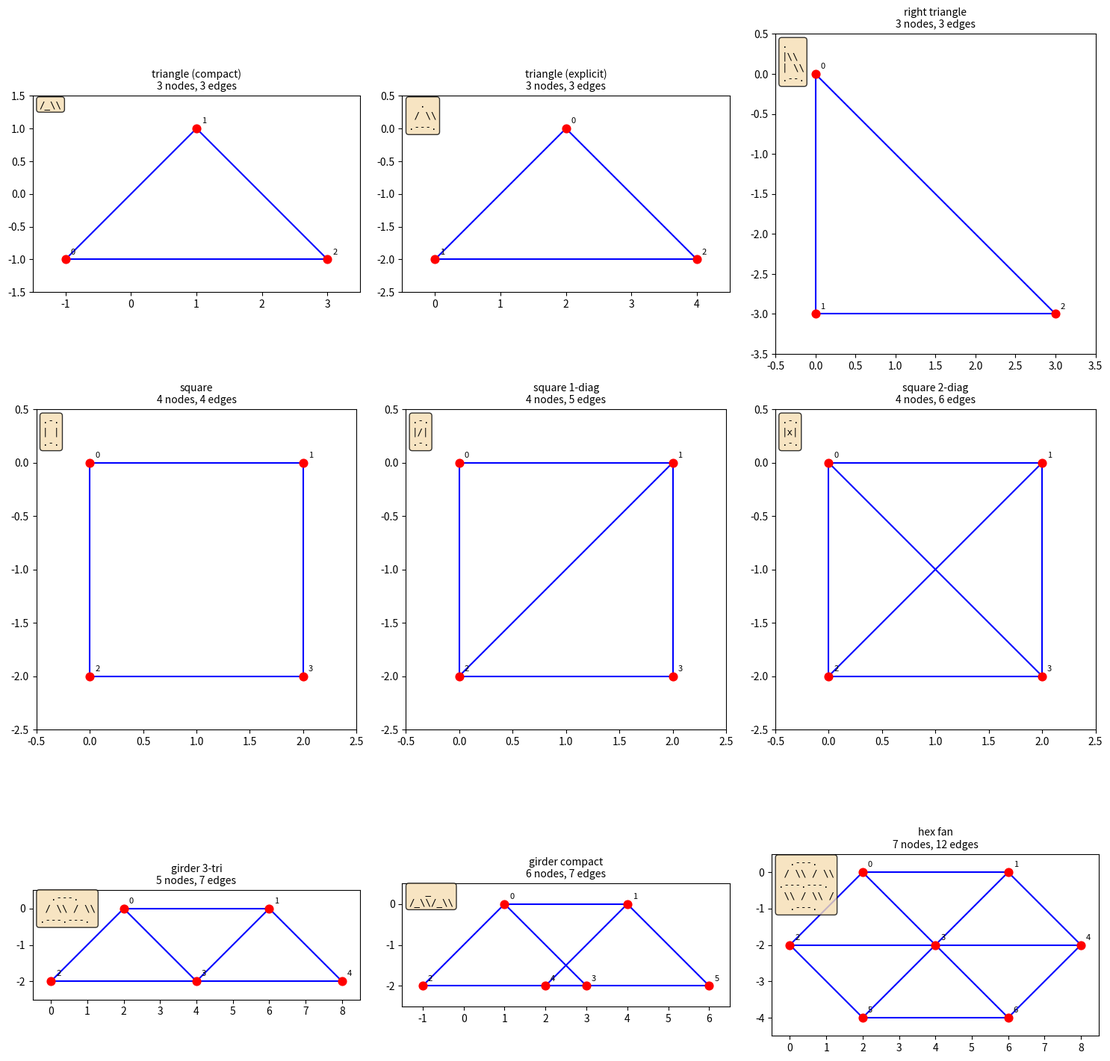
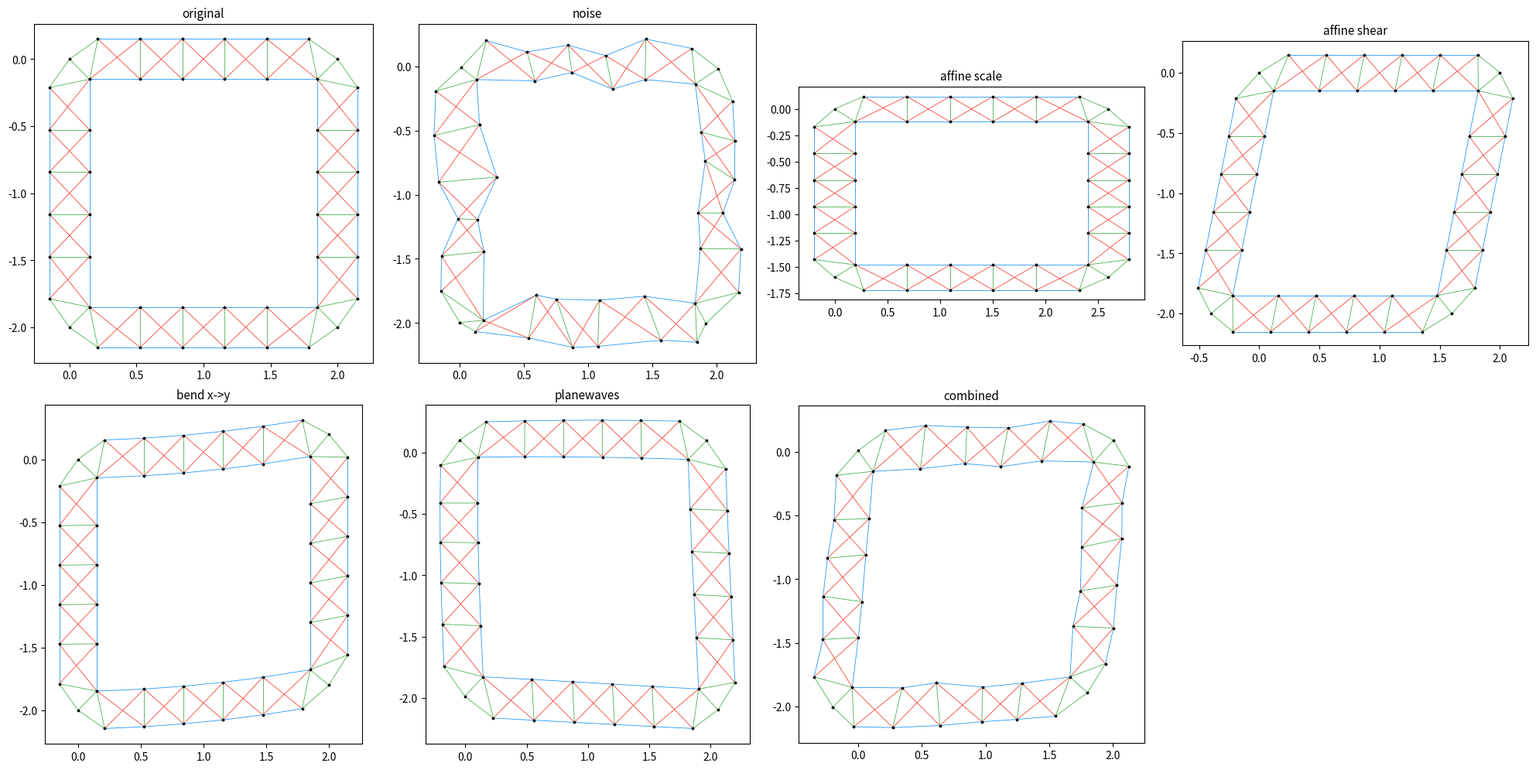

Write the Python code that produced these figures, in order.
"""
Truss.py — Truss geometry generation, refinement, deformation, IO, and bookkeeping.

This is the **geometry layer** of the LinearElasticity module system.
It is responsible for everything related to building, describing, and
manipulating truss meshes — but knows nothing about how to *solve* them.

Responsibilities
----------------
1. **Grid generation** — structured triangular grids (`build_triangular_grid`,
   `grid_edges`), node indexing (`node_index`), edge lengths (`edge_lengths`).
2. **Coarse-to-fine refinement** — turn a coarse graph into a lattice truss
   with junction circles and regular beams (`refine_truss`, `refine_truss_fan`).
   Three spring types are distinguished: `k_long` (axial), `k_perp`
   (perpendicular), `k_diag` (diagonal bracing).
3. **ASCII art parsing** — parse ASCII truss diagrams into coarse node/edge
   graphs (`parse_ascii_truss`) with trace-through bar detection and
   convergence auto-connection.
4. **Stiffness & mass assembly** (dense) — `assemble_stiffness_dense`,
   `assemble_stiffness_typed`, `mass_matrix`.
5. **Boundary conditions** — `boundary_nodes`, `apply_dirichlet` (DOF removal).
6. **Deformation / distortion** — `distort_noise`, `distort_affine`,
   `distort_bend`, `distort_planewaves`, and the dispatcher `distort`.
7. **High-level interface** — the `Truss` class wraps the full workflow:
   `Truss.from_ascii(...) → refine() → distort() → assemble() → plot()`.
8. **Basic visualization** — `plot_truss` for quick 2D edge-colored rendering.

Role in the system
------------------
- **Truss.py** (this file): geometry, mesh, assembly, bookkeeping.
- **TrussSolver.py**: iterative and direct linear algebra solvers
  (Jacobi, Block Jacobi, alternating patches, heavy-ball momentum).
- **TrussPlotting.py**: reusable plotting functions for convergence curves,
  beam snapshots, partitioning diagrams, spectra, etc.
- Scripts (`BlockJacobiTruss.py`, `VibrationProbing.py`,
  `elasticity_benchmark.py`): thin wrappers that combine the three modules.


Coarse-to-fine refinement
-------------------------
A coarse graph (vertices + edges) is refined into a lattice truss.  Each edge
becomes a beam — a strip of quad cells (boxes) with diagonal cross-bracing.
At each coarse vertex, a circle (radius = thickness/2 by default) is placed;
beam sides are clamped to the circle at angle-bisector points so that adjacent
beams join seamlessly with a rounded corner.

Three spring stiffnesses are distinguished:
  k_long  — along the beam axis (longitudinal struts)
  k_perp  — across the beam width (perpendicular struts)
  k_diag  — diagonal bracing inside each quad cell

3D generalization (not yet implemented):
  In 3D each beam becomes a tube with a circular or rectangular cross-section.
  At each coarse vertex a sphere is placed.  The angle-bisector idea generalises
  to computing the intersection curve of adjacent beam side-planes with the
  sphere, but the sorting of beams around a node is no longer a simple 1-D
  angular sort — one needs a spherical ordering or an explicit face-graph of
  the junction polyhedron.  Left/right side assignment becomes a choice of
  outward normal on each beam's cross-section.
"""
import numpy as np

# DEBUG: utilities for building and assembling truss systems


def node_index(ix, iy, nx):
    return iy * nx + ix


def build_triangular_grid(nx, ny, a=1.0, jitter=0.0, seed=None):
    """
    Build 2D grid of points (z=0) arranged on square lattice with optional jitter.
    Geometry is 3D-compatible (z=0) to keep solver general.
    """
    if seed is not None:
        np.random.seed(seed)
    pos = np.zeros((nx * ny, 3))
    idx = 0
    for iy in range(ny):
        for ix in range(nx):
            x = a * ix
            y = a * iy
            if jitter > 0:
                x += jitter * (np.random.rand() - 0.5)
                y += jitter * (np.random.rand() - 0.5)
            pos[idx, 0] = x
            pos[idx, 1] = y
            idx += 1
    print(f"#DEBUG build_triangular_grid nx={nx} ny={ny} a={a} jitter={jitter}")
    return pos


def grid_edges(nx, ny, include_diag=True):
    """
    Create edge list (i,j) connecting nearest neighbors on rectangular grid.
    include_diag adds both diagonals to form triangles.
    """
    edges = []
    for iy in range(ny):
        for ix in range(nx):
            i = node_index(ix, iy, nx)
            if ix + 1 < nx:
                edges.append((i, node_index(ix + 1, iy, nx)))
            if iy + 1 < ny:
                edges.append((i, node_index(ix, iy + 1, nx)))
            if include_diag and ix + 1 < nx and iy + 1 < ny:
                edges.append((i, node_index(ix + 1, iy + 1, nx)))
            if include_diag and ix - 1 >= 0 and iy + 1 < ny:
                edges.append((i, node_index(ix - 1, iy + 1, nx)))
    print(f"#DEBUG grid_edges nx={nx} ny={ny} n_edges={len(edges)} include_diag={include_diag}")
    return edges


def edge_lengths(pos, edges):
    lens = np.zeros(len(edges))
    for idx, (i, j) in enumerate(edges):
        lens[idx] = np.linalg.norm(pos[j] - pos[i])
    print(f"#DEBUG edge_lengths n_edges={len(edges)} l_min={lens.min():.4f} l_max={lens.max():.4f}")
    return lens


def assemble_stiffness_dense(pos, edges, k_spring=1.0, dim=3):
    """
    Assemble dense stiffness matrix for linear springs between nodes.
    K size is (dim*N, dim*N). Contributions are k * (u u^T).
    """
    n_nodes = pos.shape[0]
    ndof = dim * n_nodes
    K = np.zeros((ndof, ndof), dtype=np.float64)
    for (i, j) in edges:
        d = pos[j] - pos[i]
        L = np.linalg.norm(d)
        if L <= 1e-12:
            print(f"#DEBUG assemble_stiffness_dense zero length edge i={i} j={j}")
            continue
        u = d / L
        k_fac = k_spring / (L * L)
        # block indices
        ia = i * dim
        ja = j * dim
        outer = k_fac * np.outer(u, u)
        K[ia:ia+dim, ia:ia+dim] += outer
        K[ja:ja+dim, ja:ja+dim] += outer
        K[ia:ia+dim, ja:ja+dim] -= outer
        K[ja:ja+dim, ia:ia+dim] -= outer
    print(f"#DEBUG assemble_stiffness_dense ndof={ndof} n_edges={len(edges)} k={k_spring}")
    return K


def mass_matrix(masses, dim=3):
    masses = np.asarray(masses)
    n_nodes = masses.size
    diag = np.repeat(masses, dim)
    M = np.diag(diag)
    print(f"#DEBUG mass_matrix n_nodes={n_nodes} dim={dim} m_min={masses.min():.4f} m_max={masses.max():.4f}")
    return M


def boundary_nodes(nx, ny, which="bottom"):
    nodes = []
    if which == "bottom":
        nodes = [node_index(ix, 0, nx) for ix in range(nx)]
    elif which == "top":
        nodes = [node_index(ix, ny - 1, nx) for ix in range(nx)]
    elif which == "left":
        nodes = [node_index(0, iy, nx) for iy in range(ny)]
    elif which == "right":
        nodes = [node_index(nx - 1, iy, nx) for iy in range(ny)]
    elif which == "none":
        nodes = []
    else:
        raise ValueError(f"Unknown boundary selector {which}")
    print(f"#DEBUG boundary_nodes which={which} n={len(nodes)}")
    return nodes


def apply_dirichlet(K, M, fixed_nodes, dim=3):
    """
    Remove DOFs corresponding to fixed nodes. Returns reduced matrices and mask.
    """
    n_nodes = K.shape[0] // dim
    mask = np.ones(n_nodes * dim, dtype=bool)
    for n in fixed_nodes:
        start = n * dim
        mask[start:start+dim] = False
    K_red = K[np.ix_(mask, mask)]
    M_red = M[np.ix_(mask, mask)]
    print(f"#DEBUG apply_dirichlet fixed={len(fixed_nodes)} ndof_full={n_nodes*dim} ndof_red={K_red.shape[0]}")
    return K_red, M_red, mask


def build_test_truss(
    nx=6,
    ny=6,
    a=1.0,
    jitter=0.0,
    k_spring=1.0,
    mass_value=1.0,
    fixed_boundary="none",
    dim=3,
):
    pos = build_triangular_grid(nx, ny, a=a, jitter=jitter)
    edges = grid_edges(nx, ny, include_diag=True)
    K = assemble_stiffness_dense(pos, edges, k_spring=k_spring, dim=dim)
    masses = np.full(nx * ny, mass_value)
    M = mass_matrix(masses, dim=dim)
    fixed = boundary_nodes(nx, ny, which=fixed_boundary)
    if len(fixed) == 0:
        mask = np.ones(K.shape[0], dtype=bool)
        K_red, M_red = K, M
    else:
        K_red, M_red, mask = apply_dirichlet(K, M, fixed, dim=dim)
    print(f"#DEBUG build_test_truss ndof_full={K.shape[0]} ndof_red={K_red.shape[0]} fixed={len(fixed)}")
    return pos, edges, K_red, M_red, mask


# ---------------------------------------------------------------------------
# Coarse-to-fine refinement: turn a coarse graph into a lattice truss
# ---------------------------------------------------------------------------

def _perp2d(u):
    """Counterclockwise perpendicular of a 2D vector embedded in 3D (z=0)."""
    return np.array([-u[1], u[0], 0.0])


def refine_truss_fan(pos, edges, thickness=0.3, radius=None, min_angle_deg=45.0):
    """
    Refine a coarse graph into a fine lattice truss with triangle-fan junctions.

    In this variant, beam sides run from bisector point to bisector point,
    so the end cross-sections may be tilted relative to the beam axis.
    The triangle fan at each junction fills the interior with radial edges
    and chords.

    See :func:`refine_truss` for the variant with undistorted beams.

    Parameters
    ----------
    pos : (N, 3) coarse node positions (z=0 for 2D)
    edges : list of (i, j) coarse edges
    thickness : target cell size (both segment length and beam width)
    radius : junction circle radius override (default: auto from min_angle_deg)
    min_angle_deg : sharpest expected angle between beams (default 45°);

    Returns
    -------
    fine_pos : (M, 3) fine node positions
    fine_edges : list of (i, j, type)  type in {'long','perp','diag'}
    coarse_to_fine : dict {coarse_node -> list of fine node indices at that junction}
    """
    pos = np.asarray(pos, dtype=np.float64)
    edges = list(edges)
    n_coarse = pos.shape[0]
    w = thickness  # beam width
    min_angle_rad = np.radians(min_angle_deg)

    # --- adjacency: node -> [(edge_idx, outward_unit_dir), ...] ---
    adj = [[] for _ in range(n_coarse)]
    for ei, (i, j) in enumerate(edges):
        d = pos[j] - pos[i]
        L = np.linalg.norm(d)
        if L < 1e-12:
            continue
        u = d / L
        adj[i].append((ei, u))
        adj[j].append((ei, -u))

    fe = []  # fine edges
    jmap = {}        # (node, edge_idx, side) -> fine_node_index
    coarse_to_fine = {}
    fp = []          # fine positions list

    # --- Phase 1: junction nodes + fan edges ---
    for v in range(n_coarse):
        inc = adj[v]
        if not inc:
            continue

        if len(inc) == 1:
            # flat cap — two nodes at beam width apart, no fan
            ei, u = inc[0]
            n = _perp2d(u)
            li = len(fp)
            ri = li + 1
            fp.append(pos[v] + (w * 0.5) * n)
            fp.append(pos[v] - (w * 0.5) * n)
            jmap[(v, ei, 'L')] = li
            jmap[(v, ei, 'R')] = ri
            coarse_to_fine[v] = [li, ri]
            continue

        # 2+ edges: sort CCW by angle
        inc.sort(key=lambda x: np.arctan2(x[1][1], x[1][0]))
        k = len(inc)

        # compute per-node radius from actual minimum angle
        if radius is not None:
            r_node = radius
        else:
            min_theta = float('inf')
            for m in range(k):
                u_m = inc[m][1]
                u_n = inc[(m + 1) % k][1]
                dot = np.clip(np.dot(u_m, u_n), -1, 1)
                cross = u_m[0] * u_n[1] - u_m[1] * u_n[0]
                theta = np.arccos(dot)
                if cross < 0:
                    theta = 2 * np.pi - theta
                min_theta = min(min_theta, theta)
            min_theta = min(min_theta, min_angle_rad)
            r_node = (w * 0.5) / np.sin(min_theta * 0.5)

        # center node
        c_idx = len(fp)
        fp.append(pos[v].copy())

        # bisector points + fan edges
        sector_angles = []
        bis_indices = []
        for m in range(k):
            ei_m, u_m = inc[m]
            ei_n, u_n = inc[(m + 1) % k]
            bis = u_m + u_n
            bn = np.linalg.norm(bis)
            cross = u_m[0] * u_n[1] - u_m[1] * u_n[0]
            dot = np.clip(np.dot(u_m, u_n), -1, 1)
            theta = np.arccos(dot)
            if cross < 0:
                theta = 2 * np.pi - theta
            sector_angles.append(theta)

            if bn < 1e-8:
                bis = _perp2d(u_m)
            else:
                bis = bis / bn
                if cross < 0:
                    bis = -bis
            pt = pos[v] + r_node * bis
            idx = len(fp)
            fp.append(pt)
            bis_indices.append(idx)
            jmap[(v, ei_m, 'L')] = idx
            jmap[(v, ei_n, 'R')] = idx

        # radial edges: center -> bisector point, only for sectors with angle < π
        # chord edges: bisector_m -> bisector_m+1, one per sector (deduplicated)
        radial_added = set()
        chord_added = set()
        for m in range(k):
            if sector_angles[m] < np.pi - 1e-10:
                bm = bis_indices[m]
                bn_ = bis_indices[(m + 1) % k]
                rkey = (c_idx, bm) if c_idx < bm else (bm, c_idx)
                if rkey not in radial_added:
                    radial_added.add(rkey)
                    fe.append((c_idx, bm, 'perp'))
                rkey = (c_idx, bn_) if c_idx < bn_ else (bn_, c_idx)
                if rkey not in radial_added:
                    radial_added.add(rkey)
                    fe.append((c_idx, bn_, 'perp'))

            # chord for this sector (beam cross-section at junction)
            bm = bis_indices[m]
            bn_ = bis_indices[(m + 1) % k]
            ckey = (bm, bn_) if bm < bn_ else (bn_, bm)
            if ckey not in chord_added:
                chord_added.add(ckey)
                fe.append((bm, bn_, 'perp'))

        coarse_to_fine[v] = [c_idx] + bis_indices

    # --- Phase 2: beam interior nodes + edges ---
    for ei, (i, j) in enumerate(edges):
        d = pos[j] - pos[i]
        L = np.linalg.norm(d)
        if L < 1e-12:
            continue
        u = d / L
        n = _perp2d(u)

        # endpoint fine-node indices
        iL = jmap[(i, ei, 'L')]
        iR = jmap[(i, ei, 'R')]
        jL = jmap[(j, ei, 'R')]
        jR = jmap[(j, ei, 'L')]

        # beam side endpoints (actual fine positions)
        p_iL, p_iR = fp[iL], fp[iR]
        p_jL, p_jR = fp[jL], fp[jR]

        # beam length along each side (shortened by junction radii)
        L_left = np.linalg.norm(p_jL - p_iL)
        L_right = np.linalg.norm(p_jR - p_iR)
        L_beam = max(L_left, L_right)
        n_seg = max(1, int(round(L_beam / thickness)))

        left = [iL]
        right = [iR]
        for s in range(1, n_seg):
            t = s / n_seg
            li = len(fp); ri = li + 1
            fp.append(p_iL + t * (p_jL - p_iL))
            fp.append(p_iR + t * (p_jR - p_iR))
            left.append(li)
            right.append(ri)
        left.append(jL)
        right.append(jR)

        # edges for n_seg quad cells
        # Start/end perp chords are already added at multi-beam junctions
        # (Phase 1).  For dead-end caps (1 beam), add them here.
        i_multi = len(adj[i]) > 1
        j_multi = len(adj[j]) > 1
        for s in range(n_seg):
            fe.append((left[s],  left[s+1],   'long'))
            fe.append((right[s], right[s+1],  'long'))
            if s > 0 or not i_multi:          # skip start chord if junction added it
                fe.append((left[s],  right[s],    'perp'))
            fe.append((left[s],  right[s+1],  'diag'))
            fe.append((right[s], left[s+1],   'diag'))
        if not j_multi:                       # skip end chord if junction added it
            fe.append((left[n_seg], right[n_seg], 'perp'))

    fine_pos = np.array(fp)
    return fine_pos, fe, coarse_to_fine


def refine_truss(pos, edges, thickness=0.3, radius=None, min_angle_deg=45.0):
    """
    Refine a coarse graph into a fine lattice truss with undistorted beams.

    Each coarse edge becomes a **regular** beam: parallel sides, perpendicular
    cross-sections, subdivided evenly.  Beams are shortened by the junction
    radius at each end so they fit against the junction circle.

    At each coarse vertex with 2+ beams:

      1. The smallest angle between adjacent beams is found and used to
         compute the circle radius: r = (w/2) / sin(θ/2).
      2. A **center node** is placed at the coarse vertex position.
      3. Each beam's end cross-section is perpendicular to the beam axis,
         at distance r from the center.  The two corners are at ±w/2.
      4. For sectors with angle **< 180°** (inner corners), the adjacent
         beam corners are **snapped/merged** to the bisector point on the
         circle.  This distorts only the tip triangle, not the beam.
      5. For sectors with angle **> 180°** (outer corners), the corners
         are **not merged** — they stay at their regular perpendicular
         positions.
      6. **Radial edges** connect every end corner to the center node.

    Interior beam nodes are placed along the beam **axis** at regular
    perpendicular cross-sections — they are NOT interpolated from the
    (possibly snapped) corner positions.  Only the first and last quad
    cells may be slightly irregular; all interior cells are perfect.

    Parameters
    ----------
    pos : (N, 3) coarse node positions (z=0 for 2D)
    edges : list of (i, j) coarse edges
    thickness : target cell size (both segment length and beam width)
    radius : junction circle radius override (default: auto from min_angle_deg)
    min_angle_deg : sharpest expected angle between beams (default 45°);

    Returns
    -------
    fine_pos : (M, 3) fine node positions
    fine_edges : list of (i, j, type)  type in {'long','perp','diag'}
    coarse_to_fine : dict {coarse_node -> list of fine node indices at that junction}
    """
    pos = np.asarray(pos, dtype=np.float64)
    edges = list(edges)
    n_coarse = pos.shape[0]
    w = thickness
    min_angle_rad = np.radians(min_angle_deg)

    # --- adjacency: node -> [(edge_idx, outward_unit_dir), ...] ---
    adj = [[] for _ in range(n_coarse)]
    for ei, (i, j) in enumerate(edges):
        d = pos[j] - pos[i]
        L = np.linalg.norm(d)
        if L < 1e-12:
            continue
        u = d / L
        adj[i].append((ei, u))
        adj[j].append((ei, -u))

    fe = []
    jmap = {}
    coarse_to_fine = {}
    fp = []
    node_radius = {}  # coarse node -> junction radius

    # --- Phase 1: junction nodes + fan edges ---
    for v in range(n_coarse):
        inc = adj[v]
        if not inc:
            continue

        if len(inc) == 1:
            # flat cap — two nodes at beam width apart, no fan
            ei, u = inc[0]
            n = _perp2d(u)
            li = len(fp)
            ri = li + 1
            fp.append(pos[v] + (w * 0.5) * n)
            fp.append(pos[v] - (w * 0.5) * n)
            jmap[(v, ei, 'L')] = li
            jmap[(v, ei, 'R')] = ri
            coarse_to_fine[v] = [li, ri]
            node_radius[v] = 0.0
            continue

        # 2+ edges: sort CCW by angle
        inc.sort(key=lambda x: np.arctan2(x[1][1], x[1][0]))
        k = len(inc)

        # 1) compute per-node radius from minimum angle
        if radius is not None:
            r_node = radius
        else:
            min_theta = float('inf')
            for m in range(k):
                u_m = inc[m][1]
                u_n = inc[(m + 1) % k][1]
                dot = np.clip(np.dot(u_m, u_n), -1, 1)
                cross = u_m[0] * u_n[1] - u_m[1] * u_n[0]
                theta = np.arccos(dot)
                if cross < 0:
                    theta = 2 * np.pi - theta
                min_theta = min(min_theta, theta)
            min_theta = max(min_theta, min_angle_rad)  # floor only, don't inflate wider angles
            r_node = (w * 0.5) / np.sin(min_theta * 0.5)

        node_radius[v] = r_node

        # 2) center node
        c_idx = len(fp)
        fp.append(pos[v].copy())

        # 3) compute sector angles and bisector points
        sector_angles = []
        for m in range(k):
            u_m = inc[m][1]
            u_n = inc[(m + 1) % k][1]
            dot = np.clip(np.dot(u_m, u_n), -1, 1)
            cross = u_m[0] * u_n[1] - u_m[1] * u_n[0]
            theta = np.arccos(dot)
            if cross < 0:
                theta = 2 * np.pi - theta
            sector_angles.append(theta)

        # bisector points for sectors < 180° (shared corners)
        bisector_indices = [None] * k
        for m in range(k):
            if sector_angles[m] < np.pi - 1e-10:
                u_m = inc[m][1]
                u_n = inc[(m + 1) % k][1]
                bis = u_m + u_n
                bn = np.linalg.norm(bis)
                cross = u_m[0] * u_n[1] - u_m[1] * u_n[0]
                if bn < 1e-8:
                    bis = _perp2d(u_m)
                else:
                    bis = bis / bn
                    if cross < 0:
                        bis = -bis
                idx = len(fp)
                fp.append(pos[v] + r_node * bis)
                bisector_indices[m] = idx

        # 4) assign corner nodes for each beam
        #    left corner (+n side): bisector of sector (m, m+1) if < 180°
        #    right corner (-n side): bisector of sector (m-1, m) if < 180°
        radial_added = set()
        all_fine = [c_idx]
        for m in range(k):
            ei_m = inc[m][0]
            u_m = inc[m][1]
            n_m = _perp2d(u_m)
            axis_pt = pos[v] + r_node * u_m

            # left corner: bisector of this sector (m, m+1)
            if bisector_indices[m] is not None:
                left_idx = bisector_indices[m]
            else:
                left_idx = len(fp)
                fp.append(axis_pt + (w * 0.5) * n_m)
            jmap[(v, ei_m, 'L')] = left_idx

            # right corner: bisector of prev sector (m-1, m)
            prev = (m - 1) % k
            if bisector_indices[prev] is not None:
                right_idx = bisector_indices[prev]
            else:
                right_idx = len(fp)
                fp.append(axis_pt - (w * 0.5) * n_m)
            jmap[(v, ei_m, 'R')] = right_idx

            # chord (beam cross-section at junction)
            fe.append((left_idx, right_idx, 'perp'))

            # 5) radial edges to center (deduplicated)
            for corner_idx in (left_idx, right_idx):
                rkey = (c_idx, corner_idx) if c_idx < corner_idx else (corner_idx, c_idx)
                if rkey not in radial_added:
                    radial_added.add(rkey)
                    fe.append((c_idx, corner_idx, 'perp'))

            all_fine.extend([left_idx, right_idx])

        coarse_to_fine[v] = sorted(set(all_fine))

    # --- Phase 2: beam interior nodes + edges ---
    # Interior nodes are placed along the beam AXIS at regular perpendicular
    # cross-sections.  They are NOT interpolated from corner positions.
    # Only the first and last cells may be irregular (snapped corners).
    for ei, (i, j) in enumerate(edges):
        d = pos[j] - pos[i]
        L = np.linalg.norm(d)
        if L < 1e-12:
            continue
        u = d / L          # unit direction along beam
        n = _perp2d(u)     # perpendicular

        R_i = node_radius.get(i, 0.0)
        R_j = node_radius.get(j, 0.0)

        # axis endpoints (beam shortened by junction radii)
        axis_start = pos[i] + R_i * u
        axis_end   = pos[j] - R_j * u
        L_beam = np.linalg.norm(axis_end - axis_start)
        n_seg = max(1, int(round(L_beam / thickness)))

        # tip corner indices (from Phase 1, may be snapped to bisectors)
        iL = jmap[(i, ei, 'L')]
        iR = jmap[(i, ei, 'R')]
        jL = jmap[(j, ei, 'R')]
        jR = jmap[(j, ei, 'L')]

        left = [iL]
        right = [iR]
        for s in range(1, n_seg):
            t = s / n_seg
            axis_pt = axis_start + t * (axis_end - axis_start)
            li = len(fp); ri = li + 1
            fp.append(axis_pt + (w * 0.5) * n)   # regular perpendicular
            fp.append(axis_pt - (w * 0.5) * n)
            left.append(li)
            right.append(ri)
        left.append(jL)
        right.append(jR)

        # quad cell edges (skip start/end perp chords for multi-beam junctions)
        i_multi = len(adj[i]) > 1
        j_multi = len(adj[j]) > 1
        for s in range(n_seg):
            fe.append((left[s],  left[s+1],   'long'))
            fe.append((right[s], right[s+1],  'long'))
            if s > 0 or not i_multi:
                fe.append((left[s],  right[s],    'perp'))
            fe.append((left[s],  right[s+1],  'diag'))
            fe.append((right[s], left[s+1],   'diag'))
        if not j_multi:
            fe.append((left[n_seg], right[n_seg], 'perp'))

    fine_pos = np.array(fp)
    return fine_pos, fe, coarse_to_fine


def assemble_stiffness_typed(pos, edges, k_long=1.0, k_perp=1.0, k_diag=1.0, dim=3):
    """
    Assemble dense stiffness matrix with per-type spring constants.

    edges: list of (i, j, type)  type in {'long','perp','diag'}.
    Untyped edges fall back to k_long.
    """
    n_nodes = pos.shape[0]
    ndof = dim * n_nodes
    K = np.zeros((ndof, ndof), dtype=np.float64)
    kmap = {'long': k_long, 'perp': k_perp, 'diag': k_diag}

    for e in edges:
        i, j = e[0], e[1]
        et = e[2] if len(e) > 2 else 'long'
        k = kmap.get(et, k_long)
        d = pos[j] - pos[i]
        L = np.linalg.norm(d)
        if L <= 1e-12:
            continue
        u = d / L
        kf = k / (L * L)
        ia, ja = i * dim, j * dim
        outer = kf * np.outer(u, u)
        K[ia:ia+dim, ia:ia+dim] += outer
        K[ja:ja+dim, ja:ja+dim] += outer
        K[ia:ia+dim, ja:ja+dim] -= outer
        K[ja:ja+dim, ia:ia+dim] -= outer

    return K


def build_refined_truss(pos, edges, thickness=0.3, radius=None, min_angle_deg=45.0,
                        k_long=1.0, k_perp=1.0, k_diag=1.0,
                        mass_value=1.0, fixed_coarse_nodes=None, dim=3):
    """
    Convenience wrapper: refine coarse mesh, assemble typed stiffness + mass,
    apply Dirichlet BCs on coarse nodes.

    fixed_coarse_nodes: list of coarse node indices whose fine nodes are fixed.
    """
    fine_pos, fine_edges, c2f = refine_truss(pos, edges, thickness, radius, min_angle_deg)
    K = assemble_stiffness_typed(fine_pos, fine_edges, k_long, k_perp, k_diag, dim)
    M = mass_matrix(np.full(fine_pos.shape[0], mass_value), dim=dim)

    fixed = []
    if fixed_coarse_nodes:
        for v in fixed_coarse_nodes:
            fixed.extend(c2f.get(v, []))

    if not fixed:
        mask = np.ones(K.shape[0], dtype=bool)
        return fine_pos, fine_edges, K, M, mask

    K_red, M_red, mask = apply_dirichlet(K, M, fixed, dim=dim)
    return fine_pos, fine_edges, K_red, M_red, mask


# ---------------------------------------------------------------------------
# ASCII art -> coarse graph
# ---------------------------------------------------------------------------

_ASCII_EDGE_DIRS = {
    '-': [((0, -1), (0, +1))],
    '_': [((0, -1), (0, +1))],
    '|': [((-1, 0), (+1, 0))],
    '/': [((+1, -1), (-1, +1))],
    '\\': [((-1, -1), (+1, +1))],
    'x': [((+1, -1), (-1, +1)), ((-1, -1), (+1, +1))],
    '*': [((+1, -1), (-1, +1)), ((-1, -1), (+1, +1))],
}

_ASCII_NODE_CHARS = {'.', '+'}
_ASCII_BAR_CHARS = set(_ASCII_EDGE_DIRS.keys())
_ASCII_PASSABLE = _ASCII_BAR_CHARS | _ASCII_NODE_CHARS | {' '}


def _trace_endpoint(grid, r, c, dr, dc, all_nodes):
    """
    Trace from bar at (r,c) in direction (dr,dc) to find the endpoint node.

    - If we hit a joint ('.' or '+') or a known auto-node, return it.
    - If we hit another bar, jump to that bar's endpoint in our direction
      (trace-through), and continue.
    - If we go out of bounds, return the out-of-bounds position as an
      implicit node.
    - If we hit a non-passable char, return None.
    """
    r += dr
    c += dc
    nrows = len(grid)
    while True:
        if not (0 <= r < nrows and 0 <= c < len(grid[r])):
            return (r, c)
        ch = grid[r][c]
        if ch in _ASCII_NODE_CHARS:
            return (r, c)
        if (r, c) in all_nodes:
            return (r, c)
        if ch in _ASCII_BAR_CHARS:
            best_d = None
            best_dot = -999
            for d1, d2 in _ASCII_EDGE_DIRS[ch]:
                for d in (d1, d2):
                    dot = d[0] * dr + d[1] * dc
                    if dot > best_dot:
                        best_dot = dot
                        best_d = d
            r += best_d[0]
            c += best_d[1]
            continue
        if ch not in _ASCII_PASSABLE:
            return None
        r += dr
        c += dc


def _find_convergence_nodes(grid):
    """
    Detect pairs of bars that converge (would intersect) and compute
    intersection points.  Returns set of (r, c) grid positions.
    """
    nrows = len(grid)
    nodes = set()
    bars = []
    for r in range(nrows):
        for c in range(len(grid[r])):
            ch = grid[r][c]
            if ch in _ASCII_BAR_CHARS:
                for d1, d2 in _ASCII_EDGE_DIRS[ch]:
                    for d in (d1, d2):
                        bars.append((r, c, d))

    for i, (r1, c1, d1) in enumerate(bars):
        for r2, c2, d2 in bars[i + 1:]:
            if (r1, c1) == (r2, c2):
                continue
            if d1[0] * d2[0] + d1[1] * d2[1] >= 0:
                continue
            det = d1[0] * (-d2[1]) - d1[1] * (-d2[0])
            if abs(det) < 1e-12:
                continue
            t = ((r2 - r1) * (-d2[1]) - (c2 - c1) * (-d2[0])) / det
            s = (d1[0] * (c2 - c1) - d1[1] * (r2 - r1)) / det
            if t < 0.5 or s < 0.5:
                continue
            ir = r1 + t * d1[0]
            ic = c1 + t * d1[1]
            ir_r, ic_r = round(ir), round(ic)
            if abs(ir - ir_r) <= 0.5 and abs(ic - ic_r) <= 0.5:
                dist = abs(r1 - r2) + abs(c1 - c2)
                if dist <= 4:
                    nodes.add((ir_r, ic_r))
    return nodes


def parse_ascii_truss(ascii_art, scale=1.0):
    """
    Parse ASCII art into coarse node positions and edges.

    Uses a **trace-through** model: each bar character traces along its
    direction until it finds a joint (``.`` or ``+``).  If it hits another
    bar along the way, it passes through to that bar's far endpoint.

    ============  ============================================
    Character     Meaning
    ------------  --------------------------------------------
    ``.`` or ``+``  explicit joint / node
    ``|``         vertical bar (traces up & down)
    ``-`` ``_``   horizontal bar (traces left & right)
    ``/``         rising diagonal (traces down-left & up-right)
    ``\\``         falling diagonal (traces up-left & down-right)
    ``x``         two crossing diagonals (no central joint)
    ``*``         two crossing diagonals WITH central joint
    ============  ============================================

    **Convergence auto-connection**: when two bars point toward each
    other (e.g. ``/\\``), a node is auto-created at their intersection.
    Parallel bars (``| |``) do NOT connect.

    This handles both compact forms (``/_\\``) and explicit forms
    (``.-.\\n| |\\n.-.``).

    Parameters
    ----------
    ascii_art : str  (multi-line ASCII art)
    scale : float    spatial units per character cell

    Returns
    -------
    pos : (N, 3) coarse node positions (z=0)
    edges : list of (i, j) coarse edges
    """
    lines = ascii_art.strip('\n').split('\n')
    if not lines:
        return np.zeros((0, 3)), []

    max_len = max(len(line) for line in lines)
    grid = [line.ljust(max_len) for line in lines]
    nrows = len(grid)

    node_map = {}
    node_list = []

    def get_node(r, c):
        key = (r, c)
        if key not in node_map:
            node_map[key] = len(node_list)
            node_list.append(key)
        return node_map[key]

    # 1) collect explicit nodes
    for r in range(nrows):
        for c in range(len(grid[r])):
            if grid[r][c] in _ASCII_NODE_CHARS:
                get_node(r, c)

    # 2) handle '*' : create central node
    for r in range(nrows):
        for c in range(len(grid[r])):
            if grid[r][c] == '*':
                get_node(r, c)

    # 3) convergence nodes
    conv_nodes = _find_convergence_nodes(grid)
    all_nodes = set(node_map.keys()) | conv_nodes
    for pt in conv_nodes:
        get_node(*pt)

    # 4) trace endpoints for each bar and create edges
    edge_set = set()
    edges = []
    for r in range(nrows):
        for c in range(len(grid[r])):
            ch = grid[r][c]
            if ch not in _ASCII_EDGE_DIRS:
                continue
            for d1, d2 in _ASCII_EDGE_DIRS[ch]:
                a = _trace_endpoint(grid, r, c, d1[0], d1[1], all_nodes)
                b = _trace_endpoint(grid, r, c, d2[0], d2[1], all_nodes)
                if a is not None and b is not None:
                    ia, ib = get_node(*a), get_node(*b)
                    all_nodes.add(a)
                    all_nodes.add(b)
                    if ia != ib:
                        ekey = (min(ia, ib), max(ia, ib))
                        if ekey not in edge_set:
                            edge_set.add(ekey)
                            edges.append((ia, ib))

    pos = np.zeros((len(node_list), 3))
    for idx, (r, c) in enumerate(node_list):
        pos[idx] = [c * scale, -r * scale, 0.0]

    return pos, edges


# ---------------------------------------------------------------------------
# Distortion functions
# ---------------------------------------------------------------------------

def distort_noise(pos, amplitude=0.05, rng=None):
    """
    High-frequency noise: independent random displacement per node.

    Parameters
    ----------
    pos : (N, D) node positions
    amplitude : float  standard deviation of Gaussian displacement
    rng : np.random.Generator or None
    """
    if rng is None:
        rng = np.random.default_rng()
    return pos + rng.normal(0.0, amplitude, size=pos.shape)


def distort_affine(pos, scale=(1.0, 1.0), shear=0.0, rotation=0.0, translation=(0.0, 0.0)):
    """
    Linear (affine) distortion: anisotropic scaling + shear + rotation.

    All are global, low-frequency (wavelength = domain size).

    Parameters
    ----------
    pos : (N, D) node positions (uses x, y columns)
    scale : (sx, sy)  anisotropic scaling factors
    shear : float  shear coefficient (x' = x + shear*y)
    rotation : float  rotation angle in radians
    translation : (tx, ty)  rigid shift
    """
    pos = np.asarray(pos, dtype=np.float64).copy()
    x, y = pos[:, 0], pos[:, 1]
    # shear
    x = x + shear * y
    # scale
    x = x * scale[0]
    y = y * scale[1]
    # rotation
    cr, sr = np.cos(rotation), np.sin(rotation)
    xr = x * cr - y * sr
    yr = x * sr + y * cr
    pos[:, 0] = xr + translation[0]
    pos[:, 1] = yr + translation[1]
    return pos


def distort_bend(pos, axis='x', curvature=0.02, direction='y'):
    """
    Quadratic bending: deflect nodes along a parabola.

    The deflection grows quadratically along ``axis`` and is applied
    in ``direction``.  This is a single low-frequency mode.

    Parameters
    ----------
    pos : (N, D) node positions
    axis : 'x' or 'y'  the axis along which bending varies
    curvature : float  quadratic coefficient (deflection = c * t^2 * L)
    direction : 'x' or 'y'  the direction of deflection
    """
    pos = np.asarray(pos, dtype=np.float64).copy()
    if axis == 'x':
        t = pos[:, 0]
    else:
        t = pos[:, 1]
    t0 = t.min()
    L = t.max() - t0
    if L < 1e-12:
        return pos
    tn = (t - t0) / L  # normalized [0, 1]
    defl = curvature * L * tn * tn  # quadratic
    if direction == 'x':
        pos[:, 0] += defl
    else:
        pos[:, 1] += defl
    return pos


def distort_planewaves(pos, amplitude=0.1, n_waves=5, wavelength=None, rng=None):
    """
    Low-frequency omnidirectional distortion via random plane waves.

    Sum of ``n_waves`` terms:  a_i * cos(k_i . r + phi_i)

    Each wave has a random direction (isotropic), random phase, and
    wavelength drawn from a low-frequency range.  This produces smooth,
    omnidirectional distortion without preferred direction.

    Parameters
    ----------
    pos : (N, D) node positions
    amplitude : float  per-wave amplitude (total RMS ~ amplitude * sqrt(n/2))
    n_waves : int  number of plane wave terms
    wavelength : float or None  if None, uses 2x the domain diameter
    rng : np.random.Generator or None
    """
    pos = np.asarray(pos, dtype=np.float64)
    if rng is None:
        rng = np.random.default_rng()
    center = pos[:, :2].mean(axis=0)
    r = pos[:, :2] - center
    if wavelength is None:
        diameter = np.max(np.linalg.norm(pos[:, :2] - center, axis=1)) * 2
        wavelength = max(diameter * 2.0, 1.0)
    k_mag = 2 * np.pi / wavelength
    disp = np.zeros_like(pos[:, :2])
    for _ in range(n_waves):
        theta = rng.uniform(0, 2 * np.pi)
        k = k_mag * np.array([np.cos(theta), np.sin(theta)])
        phi = rng.uniform(0, 2 * np.pi)
        phase = r @ k + phi
        disp += amplitude * np.cos(phase)[:, None] * np.array([np.cos(theta), np.sin(theta)])[None, :]
    result = pos.copy()
    result[:, :2] += disp
    return result


def distort(pos, mode='noise', **kwargs):
    """
    Apply distortion to node positions.

    mode : 'noise', 'affine', 'bend', 'planewaves', or 'combined'
    **kwargs : passed to the corresponding distort_* function

    For 'combined', pass a list of (mode, kwargs) dicts via ``steps=``.
    """
    if mode == 'combined':
        for step in kwargs.get('steps', []):
            pos = distort(pos, **step)
        return pos
    fn = {
        'noise': distort_noise,
        'affine': distort_affine,
        'bend': distort_bend,
        'planewaves': distort_planewaves,
    }[mode]
    return fn(pos, **kwargs)


class Truss:
    """
    High-level interface for building, refining, and solving truss systems.

    Workflow::

        t = Truss(coarse_pos, coarse_edges, thickness=0.4)
        t.refine()                         # generate fine lattice mesh
        t.assemble(k_long=10, k_diag=5)    # build K, M, apply BCs
        t.plot()                           # visualize

    Parameters
    ----------
    coarse_pos : (N, 3) array of coarse node positions (z=0 for 2D)
    coarse_edges : list of (i, j) coarse edges
    thickness : target cell size (beam width and segment length)
    radius : junction circle radius override (default: auto per-node)
    min_angle_deg : floor for angle-based radius computation (default 45°)
    """
    def __init__(self, coarse_pos, coarse_edges, thickness=0.3, radius=None, min_angle_deg=45.0):
        self.coarse_pos = np.asarray(coarse_pos, dtype=np.float64)
        self.coarse_edges = list(coarse_edges)
        self.thickness = thickness
        self.radius = radius
        self.min_angle_deg = min_angle_deg

        # populated by refine()
        self.fine_pos = None
        self.fine_edges = None
        self.coarse_to_fine = None

        # populated by assemble()
        self.K = None
        self.M = None
        self.mask = None
        self.dim = 3

    @classmethod
    def from_ascii(cls, ascii_art, scale=1.0, **kwargs):
        """
        Create a Truss from ASCII art.

        See :func:`parse_ascii_truss` for the character set.
        """
        pos, edges = parse_ascii_truss(ascii_art, scale)
        return cls(pos, edges, **kwargs)

    def refine(self, method='regular'):
        """
        Refine the coarse graph into a fine lattice truss.

        method : 'regular' (undistorted beams, snapped inner tips) or
                 'fan' (bisector corners, may distort beams)
        """
        if method == 'fan':
            fn = refine_truss_fan
        else:
            fn = refine_truss
        self.fine_pos, self.fine_edges, self.coarse_to_fine = fn(
            self.coarse_pos, self.coarse_edges,
            thickness=self.thickness,
            radius=self.radius,
            min_angle_deg=self.min_angle_deg,
        )
        return self

    def distort(self, mode='noise', target='fine', **kwargs):
        """
        Apply distortion to node positions.

        mode : 'noise', 'affine', 'bend', 'planewaves', or 'combined'
        target : 'fine' (distort refined mesh) or 'coarse' (distort before refine)
        **kwargs : passed to the distort_* function

        For 'combined', pass ``steps=[{'mode': ..., **kw}, ...]``.
        """
        if target == 'fine':
            if self.fine_pos is None:
                raise RuntimeError("Call refine() before distort(target='fine')")
            self.fine_pos = distort(self.fine_pos, mode=mode, **kwargs)
        else:
            self.coarse_pos = distort(self.coarse_pos, mode=mode, **kwargs)
        return self

    def assemble(self, k_long=1.0, k_perp=1.0, k_diag=1.0,
                 mass_value=1.0, fixed_coarse_nodes=None, dim=3):
        """
        Assemble stiffness and mass matrices from the refined mesh.

        Must be called after :meth:`refine`.

        fixed_coarse_nodes : list of coarse node indices to pin (Dirichlet BC).
        """
        if self.fine_pos is None:
            raise RuntimeError("Call refine() before assemble()")
        self.dim = dim
        self.K = assemble_stiffness_typed(
            self.fine_pos, self.fine_edges, k_long, k_perp, k_diag, dim)
        self.M = mass_matrix(np.full(self.fine_pos.shape[0], mass_value), dim=dim)

        fixed = []
        if fixed_coarse_nodes:
            for v in fixed_coarse_nodes:
                fixed.extend(self.coarse_to_fine.get(v, []))

        if not fixed:
            self.mask = np.ones(self.K.shape[0], dtype=bool)
        else:
            self.K, self.M, self.mask = apply_dirichlet(self.K, self.M, fixed, dim=dim)
        return self

    def plot(self, ax=None, **kwargs):
        """Visualize the refined truss (requires matplotlib)."""
        if self.fine_pos is None:
            raise RuntimeError("Call refine() before plot()")
        return plot_truss(self.fine_pos, self.fine_edges, ax=ax, **kwargs)

    @property
    def n_coarse_nodes(self):
        return len(self.coarse_pos)

    @property
    def n_fine_nodes(self):
        return len(self.fine_pos) if self.fine_pos is not None else 0

    @property
    def n_fine_edges(self):
        return len(self.fine_edges) if self.fine_edges is not None else 0

    def __repr__(self):
        s = f"Truss({self.n_coarse_nodes} coarse nodes, {len(self.coarse_edges)} coarse edges)"
        if self.fine_pos is not None:
            s += f" -> {self.n_fine_nodes} fine nodes, {self.n_fine_edges} fine edges"
        return s


def plot_truss(pos, edges, ax=None, color_by_type=True, node_size=3, linewidth=0.6):
    """
    Quick 2D visualisation of a truss (requires matplotlib).

    Edge colours: blue=longitudinal, green=perpendicular, red=diagonal.
    """
    import matplotlib.pyplot as plt
    if ax is None:
        fig, ax = plt.subplots(1, 1, figsize=(8, 8))

    cmap = {'long': '#2196F3', 'perp': '#4CAF50', 'diag': '#F44336'}
    for e in edges:
        i, j = e[0], e[1]
        et = e[2] if len(e) > 2 else None
        c = cmap.get(et, '#999')
        ax.plot([pos[i, 0], pos[j, 0]], [pos[i, 1], pos[j, 1]],
                color=c, linewidth=linewidth)

    ax.scatter(pos[:, 0], pos[:, 1], s=node_size, c='black', zorder=5)
    ax.set_aspect('equal')
    return ax


if __name__ == '__main__':
    import matplotlib.pyplot as plt

    examples = [
        ("triangle (compact)", "/_\\"),
        ("triangle (explicit)", "  .\n / \\\n.---."),
        ("right triangle", ".\n|\\\n| \\\n.--."),
        ("square", ".-.\n| |\n.-."),
        ("square 1-diag", ".-.\n|/|\n.-."),
        ("square 2-diag", ".-.\n|x|\n.-."),
        ("girder 3-tri", "  .---.\n / \\ / \\\n.---.---."),
        ("girder compact", "   _\n/_\\/_\\"),
        ("hex fan", "  .---.\n / \\ / \\\n.---.---.\n \\ / \\ /\n  .---."),
    ]

    n = len(examples)
    ncols = 3
    nrows = (n + ncols - 1) // ncols
    fig, axes = plt.subplots(nrows, ncols, figsize=(5 * ncols, 5 * nrows))
    axes = axes.flatten()

    for ax, (title, art) in zip(axes, examples):
        pos, edges = parse_ascii_truss(art, scale=1.0)
        # plot coarse graph
        for i, j in edges:
            ax.plot([pos[i, 0], pos[j, 0]], [pos[i, 1], pos[j, 1]], 'b-', linewidth=1.5)
        ax.scatter(pos[:, 0], pos[:, 1], s=60, c='red', zorder=5)
        for idx in range(len(pos)):
            ax.annotate(str(idx), pos[idx, :2], textcoords="offset points",
                        xytext=(5, 5), fontsize=8)
        ax.set_title(f"{title}\n{len(pos)} nodes, {len(edges)} edges", fontsize=10)
        ax.set_aspect('equal')
        ax.set_xlim(pos[:, 0].min() - 0.5, pos[:, 0].max() + 0.5)
        ax.set_ylim(pos[:, 1].min() - 0.5, pos[:, 1].max() + 0.5)
        # ASCII art inset
        art_display = art.replace('\\', '\\\\')
        ax.text(0.02, 0.98, art_display, transform=ax.transAxes,
                fontsize=9, family='DejaVu Sans Mono', verticalalignment='top',
                bbox=dict(boxstyle='round,pad=0.3', facecolor='wheat', alpha=0.8))

    for ax in axes[n:]:
        ax.set_visible(False)

    print("ASCII art examples (coarse graphs):")
    for title, art in examples:
        pos, edges = parse_ascii_truss(art, scale=1.0)
        print(f"  {title}: {len(pos)} nodes, {len(edges)} edges")
        print(f"    pos = {pos.tolist()}")
        print(f"    edges = {edges}")

    plt.tight_layout()
    plt.savefig("ascii_truss_demo.png", dpi=150)

    # --- Distortion demo ---
    rng = np.random.default_rng(42)
    art = ".-.\n| |\n.-."
    t = Truss.from_ascii(art, scale=1.0, thickness=0.3)
    t.refine()

    distort_modes = [
        ("original", {}),
        ("noise", {'mode': 'noise', 'amplitude': 0.05}),
        ("affine scale", {'mode': 'affine', 'scale': (1.3, 0.8)}),
        ("affine shear", {'mode': 'affine', 'shear': 0.2}),
        ("bend x->y", {'mode': 'bend', 'axis': 'x', 'curvature': 0.1, 'direction': 'y'}),
        ("planewaves", {'mode': 'planewaves', 'amplitude': 0.08, 'n_waves': 5, 'rng': np.random.default_rng(42)}),
        ("combined", {'mode': 'combined', 'steps': [
            {'mode': 'affine', 'shear': 0.1},
            {'mode': 'bend', 'axis': 'x', 'curvature': 0.05, 'direction': 'y'},
            {'mode': 'noise', 'amplitude': 0.02, 'rng': np.random.default_rng(7)},
        ]}),
    ]

    n_d = len(distort_modes)
    ncols_d = 4
    nrows_d = (n_d + ncols_d - 1) // ncols_d
    fig2, axes2 = plt.subplots(nrows_d, ncols_d, figsize=(5 * ncols_d, 5 * nrows_d))
    axes2 = axes2.flatten()

    for ax, (title, kw) in zip(axes2, distort_modes):
        t2 = Truss.from_ascii(art, scale=1.0, thickness=0.3)
        t2.refine()
        if kw:
            t2.distort(**kw)
        t2.plot(ax=ax)
        ax.set_title(title, fontsize=11)

    for ax in axes2[n_d:]:
        ax.set_visible(False)

    plt.tight_layout()
    plt.savefig("distortion_demo.png", dpi=150)
    plt.show()
